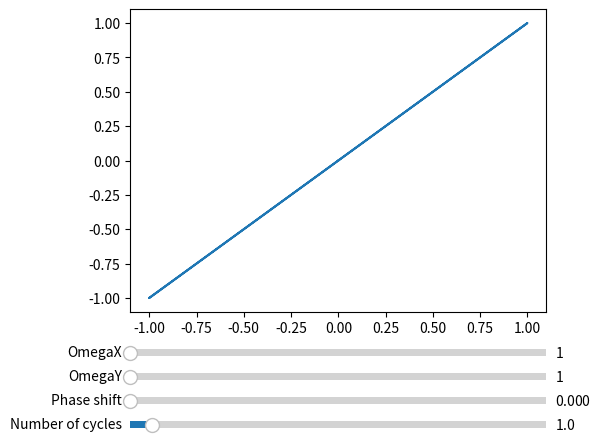

This chart was generated by the following Python code:
"""
Lissajous curve sketcher (using Matplotlib.pyplot).

This script plots a Lissajous figure and provides a graphical user
interface to allow the user to vary the parameters in the Lissajous
parametric equations.
"""

import numpy as np
import matplotlib.pyplot as plt
from matplotlib.widgets import Slider


# Create the figure and a set of axes for the the plot
fig, ax = plt.subplots()
plt.subplots_adjust(left=0.25, bottom=0.25)

# Initialise the array for values of t
t = np.linspace(0, 2 * np.pi, 1000)


# Define the functions x(t) and y(t)
def x(omegaX, t):
    return np.sin(omegaX * t)


def y(omegaY, phi, t):
    return np.sin(omegaY * t + phi)


# Initial plot
graph, = plt.plot(x(1, t), y(1, 0, t))

# Lay out the plot and the sliders used to modify the plot
axOmegaX = plt.axes([0.25, 0.15, 0.65, 0.03])
axOmegaY = plt.axes([0.25, 0.1, 0.65, 0.03])
axDelta = plt.axes([0.25, 0.05, 0.65, 0.03])
axNum = plt.axes([0.25, 0, 0.65, 0.03])

# Create the sliders
sOmegaX = Slider(axOmegaX, 'OmegaX', 1, 30.0,
                 valinit=1, valstep=0.1)
sOmegaY = Slider(axOmegaY, 'OmegaY', 1, 30.0,
                 valinit=1, valstep=0.1)
sDelta = Slider(axDelta, 'Phase shift', 0, 2 * np.pi,
                valinit=0, valstep=np.pi / 12)
sNum = Slider(axNum, 'Number of cycles', 0.5, 10,
              valinit=1, valstep=0.5)


# Define the update functions
# which are called every time the user uses one of the sliders
def update(val):
    # Get the values from the sliders
    omegaX = sOmegaX.val
    omegaY = sOmegaY.val
    phi = sDelta.val

    # Update the data used for plotting
    graph.set_data(x(omegaX, t), y(omegaY, phi, t))

    # Re-plot the data
    fig.canvas.draw_idle()


def updateT(val):
    # Make sure we update the t we defined earlier
    global t

    # Get the values from the sliders
    omegaX = sOmegaX.val
    omegaY = sOmegaY.val
    phi = sDelta.val
    num = sNum.val

    # Update t
    t = np.linspace(0, 2 * num * np.pi, int(1000 * num))

    # Update the data used for plotting
    graph.set_data(x(omegaX, t), y(omegaY, phi, t))

    # Re-plot the data
    fig.canvas.draw_idle()


# Associate the update functions with the sliders
sOmegaX.on_changed(update)
sOmegaY.on_changed(update)
sDelta.on_changed(update)
sNum.on_changed(updateT)

# Display everything
plt.show()
